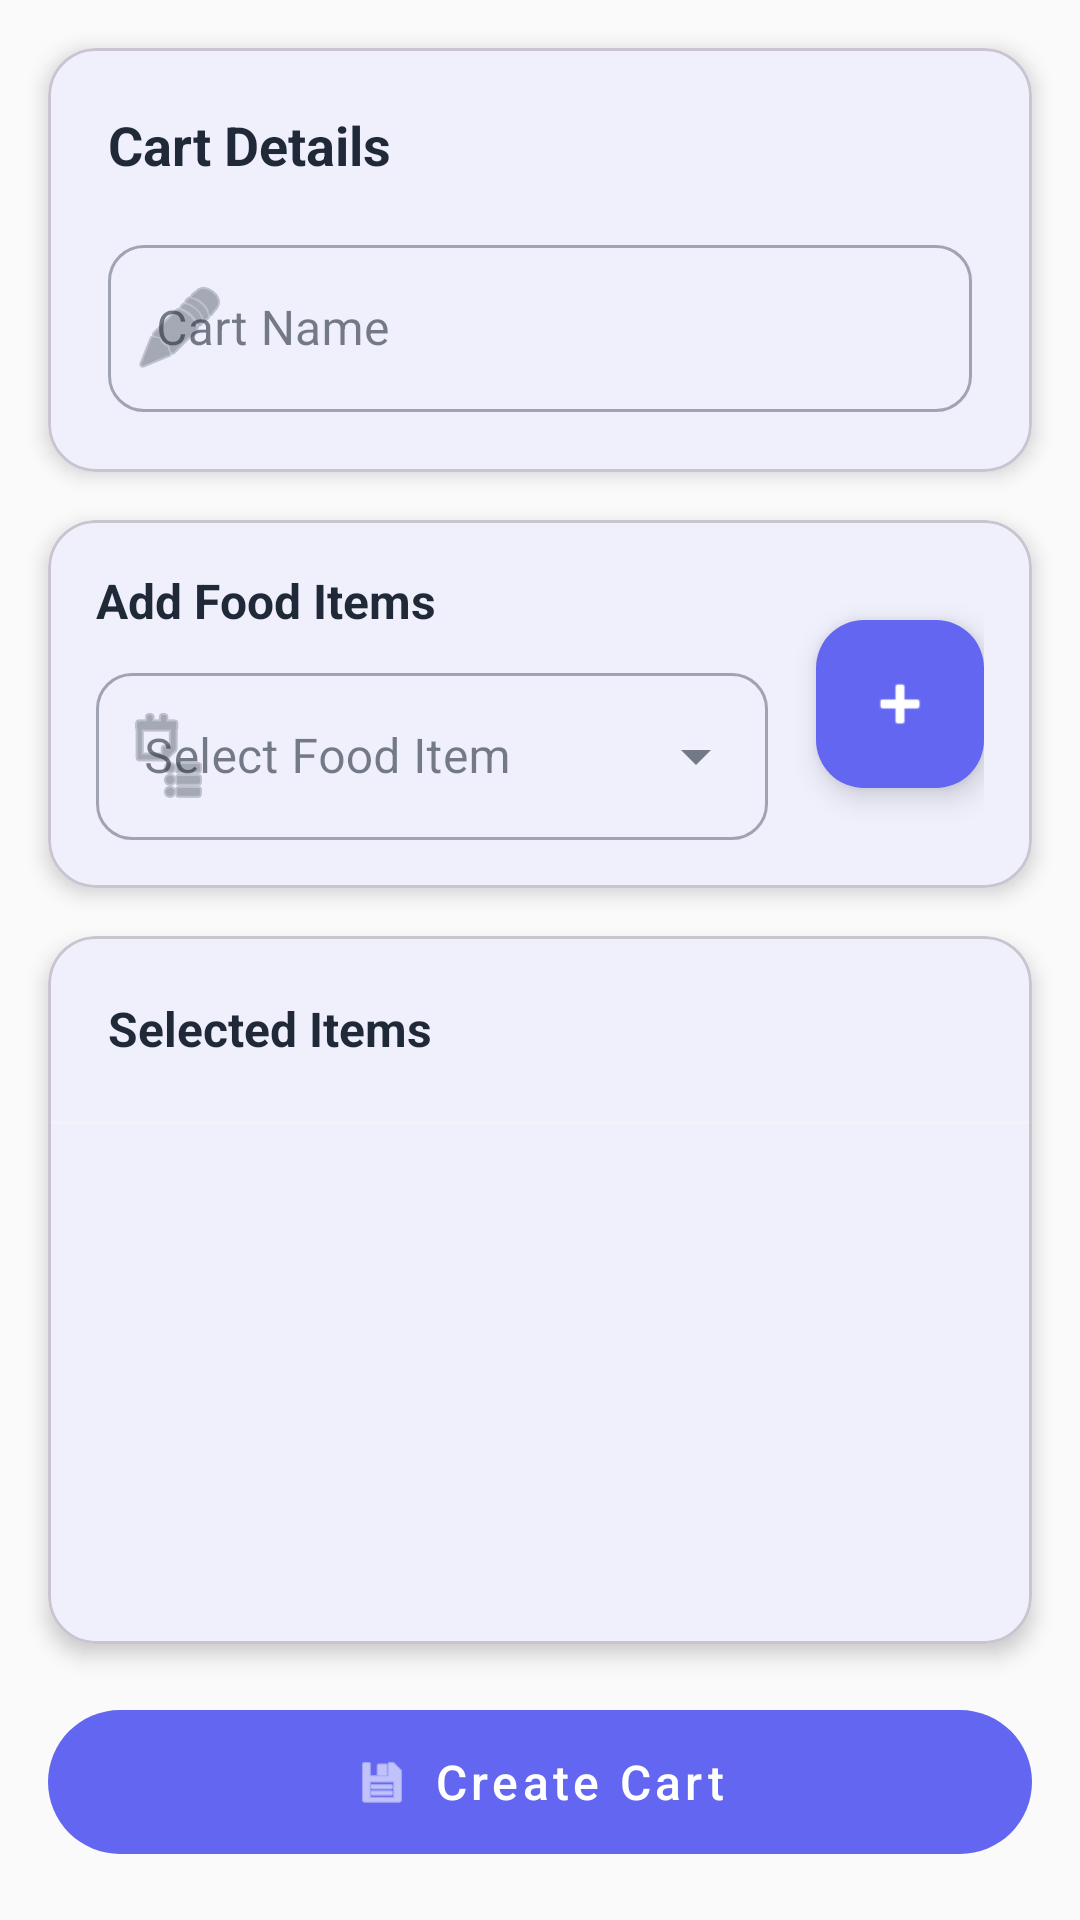

Here is an Android app screen rendered from its layout file. Give the layout XML and the strings, colors and styles it references.
<!-- AndroidManifest.xml: application theme Theme.TestApp -->
<!-- res/layout/fragment_add_cart.xml -->
<?xml version="1.0" encoding="utf-8"?>
<androidx.coordinatorlayout.widget.CoordinatorLayout xmlns:android="http://schemas.android.com/apk/res/android"
    xmlns:app="http://schemas.android.com/apk/res-auto"
    xmlns:tools="http://schemas.android.com/tools"
    android:layout_width="match_parent"
    android:layout_height="match_parent"
    android:background="?attr/android:colorBackground"
    tools:context=".screens.addcart.AddCartFragment">

    <androidx.constraintlayout.widget.ConstraintLayout
        android:layout_width="match_parent"
        android:layout_height="match_parent"
>

        <com.google.android.material.card.MaterialCardView
            android:id="@+id/card_cart_name"
            android:layout_width="0dp"
            android:layout_height="wrap_content"
            android:layout_margin="16dp"
            app:cardCornerRadius="16dp"
            app:cardElevation="4dp"
            app:layout_constraintEnd_toEndOf="parent"
            app:layout_constraintStart_toStartOf="parent"
            app:layout_constraintTop_toTopOf="parent">

            <LinearLayout
                android:layout_width="match_parent"
                android:layout_height="wrap_content"
                android:orientation="vertical"
                android:padding="20dp">

                <TextView
                    android:layout_width="wrap_content"
                    android:layout_height="wrap_content"
                    android:text="Cart Details"
                    android:textStyle="bold"
                    android:textSize="18sp"
                    android:textColor="?attr/colorOnSurface"
                    android:layout_marginBottom="16dp" />

                <com.google.android.material.textfield.TextInputLayout
                    android:layout_width="match_parent"
                    android:layout_height="wrap_content"
                    style="@style/Widget.MaterialComponents.TextInputLayout.OutlinedBox"
                    app:boxCornerRadiusTopStart="12dp"
                    app:boxCornerRadiusTopEnd="12dp"
                    app:boxCornerRadiusBottomStart="12dp"
                    app:boxCornerRadiusBottomEnd="12dp"
                    app:startIconDrawable="@android:drawable/ic_menu_edit">

                    <com.google.android.material.textfield.TextInputEditText
                        android:id="@+id/edit_text_cart_name"
                        android:layout_width="match_parent"
                        android:layout_height="wrap_content"
                        android:hint="Cart Name"
                        android:inputType="textCapWords" />

                </com.google.android.material.textfield.TextInputLayout>

            </LinearLayout>

        </com.google.android.material.card.MaterialCardView>

        <com.google.android.material.card.MaterialCardView
            android:id="@+id/card_add_food"
            android:layout_width="0dp"
            android:layout_height="wrap_content"
            android:layout_marginTop="16dp"
            android:layout_marginStart="16dp"
            android:layout_marginEnd="16dp"
            app:cardCornerRadius="16dp"
            app:cardElevation="4dp"
            app:layout_constraintEnd_toEndOf="parent"
            app:layout_constraintStart_toStartOf="parent"
            app:layout_constraintTop_toBottomOf="@+id/card_cart_name">

            <LinearLayout
                android:layout_width="match_parent"
                android:layout_height="wrap_content"
                android:orientation="horizontal"
                android:padding="16dp"
                android:gravity="center_vertical">

                <LinearLayout
                    android:layout_width="0dp"
                    android:layout_height="wrap_content"
                    android:layout_weight="1"
                    android:orientation="vertical"
                    android:layout_marginEnd="16dp">

                    <TextView
                        android:layout_width="wrap_content"
                        android:layout_height="wrap_content"
                        android:text="Add Food Items"
                        android:textStyle="bold"
                        android:textSize="16sp"
                        android:textColor="?attr/colorOnSurface"
                        android:layout_marginBottom="8dp" />

                    <com.google.android.material.textfield.TextInputLayout
                        android:id="@+id/text_input_food_selector"
                        android:layout_width="match_parent"
                        android:layout_height="wrap_content"
                        style="@style/Widget.MaterialComponents.TextInputLayout.OutlinedBox.ExposedDropdownMenu"
                        app:boxCornerRadiusTopStart="12dp"
                        app:boxCornerRadiusTopEnd="12dp"
                        app:boxCornerRadiusBottomStart="12dp"
                        app:boxCornerRadiusBottomEnd="12dp"
                        app:startIconDrawable="@android:drawable/ic_menu_agenda">

                        <AutoCompleteTextView
                            android:id="@+id/autocomplete_food_selector"
                            android:layout_width="match_parent"
                            android:layout_height="wrap_content"
                            android:clickable="true"
                            android:focusable="false"
                            android:hint="Select Food Item"
                            android:inputType="none"
                            tools:ignore="SpeakableTextPresentCheck" />

                    </com.google.android.material.textfield.TextInputLayout>

                </LinearLayout>

                <com.google.android.material.floatingactionbutton.FloatingActionButton
                    android:id="@+id/btn_add_cart"
                    android:layout_width="wrap_content"
                    android:layout_height="wrap_content"
                    android:src="@android:drawable/ic_input_add"
                    app:fabSize="normal"
                    app:tint="?attr/colorOnPrimary"
                    app:backgroundTint="?attr/colorPrimary" />

            </LinearLayout>

        </com.google.android.material.card.MaterialCardView>

        <com.google.android.material.card.MaterialCardView
            android:id="@+id/card_selected_foods"
            android:layout_width="0dp"
            android:layout_height="0dp"
            android:layout_margin="16dp"
            app:cardCornerRadius="16dp"
            app:cardElevation="4dp"
            app:layout_constraintBottom_toTopOf="@+id/btn_create_add_cart"
            app:layout_constraintEnd_toEndOf="parent"
            app:layout_constraintStart_toStartOf="parent"
            app:layout_constraintTop_toBottomOf="@+id/card_add_food">

            <LinearLayout
                android:layout_width="match_parent"
                android:layout_height="match_parent"
                android:orientation="vertical">

                <TextView
                    android:layout_width="wrap_content"
                    android:layout_height="wrap_content"
                    android:text="Selected Items"
                    android:textStyle="bold"
                    android:textSize="16sp"
                    android:textColor="?attr/colorOnSurface"
                    android:layout_margin="20dp"
                    android:layout_marginBottom="12dp" />

                <View
                    android:layout_width="match_parent"
                    android:layout_height="1dp"
                    android:background="?attr/colorSurfaceVariant" />

                <androidx.recyclerview.widget.RecyclerView
                    android:id="@+id/recycler_view_selected_foods"
                    android:layout_width="match_parent"
                    android:layout_height="match_parent"
                    android:padding="16dp"
                    tools:listitem="@layout/row_food" />

            </LinearLayout>

        </com.google.android.material.card.MaterialCardView>

        <com.google.android.material.button.MaterialButton
            android:id="@+id/btn_create_add_cart"
            android:layout_width="0dp"
            android:layout_height="60dp"
            android:layout_marginStart="16dp"
            android:layout_marginEnd="16dp"
            android:layout_marginBottom="16dp"
            android:text="Create Cart"
            android:textAllCaps="false"
            android:textSize="16sp"
            app:cornerRadius="30dp"
            app:icon="@android:drawable/ic_menu_save"
            app:iconGravity="textStart"
            style="@style/Widget.MaterialComponents.Button.UnelevatedButton"
            app:layout_constraintBottom_toBottomOf="parent"
            app:layout_constraintEnd_toEndOf="parent"
            app:layout_constraintStart_toStartOf="parent" />

    </androidx.constraintlayout.widget.ConstraintLayout>

</androidx.coordinatorlayout.widget.CoordinatorLayout>
<!-- res/layout/row_food.xml (included above) -->
<?xml version="1.0" encoding="utf-8"?>
<com.google.android.material.card.MaterialCardView xmlns:android="http://schemas.android.com/apk/res/android"
    xmlns:app="http://schemas.android.com/apk/res-auto"
    xmlns:tools="http://schemas.android.com/tools"
    android:layout_width="match_parent"
    android:layout_height="wrap_content"
    android:layout_marginHorizontal="16dp"
    android:layout_marginVertical="8dp"
    app:cardCornerRadius="16dp"
    app:cardElevation="0dp"
    app:strokeWidth="1dp"
    app:strokeColor="?attr/colorSurfaceVariant"
    android:clickable="true"
    android:focusable="true"
    android:foreground="?attr/selectableItemBackground">

    <androidx.constraintlayout.widget.ConstraintLayout
        android:layout_width="match_parent"
        android:layout_height="wrap_content"
        android:padding="16dp">

        
        <com.google.android.material.card.MaterialCardView
            android:id="@+id/card_food_image"
            android:layout_width="80dp"
            android:layout_height="80dp"
            app:cardCornerRadius="12dp"
            app:cardElevation="0dp"
            app:layout_constraintStart_toStartOf="parent"
            app:layout_constraintTop_toTopOf="parent"
            app:layout_constraintBottom_toBottomOf="parent">

            <ImageView
                android:id="@+id/food_image_view"
                android:layout_width="match_parent"
                android:layout_height="match_parent"
                android:scaleType="centerCrop"
                android:contentDescription="@string/app_name"
                android:background="?attr/colorSurfaceVariant"
                tools:srcCompat="@tools:sample/backgrounds/scenic" />

        </com.google.android.material.card.MaterialCardView>

        
        <TextView
            android:id="@+id/food_name_text_view"
            android:layout_width="0dp"
            android:layout_height="wrap_content"
            android:layout_marginStart="16dp"
            android:layout_marginEnd="16dp"
            android:text="Food Name"
            android:textSize="18sp"
            android:textStyle="bold"
            android:textColor="?attr/colorOnSurface"
            android:maxLines="1"
            android:ellipsize="end"
            app:layout_constraintStart_toEndOf="@id/card_food_image"
            app:layout_constraintEnd_toStartOf="@id/quantity_container"
            app:layout_constraintTop_toTopOf="@id/card_food_image"
            tools:text="Delicious Margherita Pizza" />

        
        <TextView
            android:id="@+id/food_price_text_view"
            android:layout_width="wrap_content"
            android:layout_height="wrap_content"
            android:layout_marginTop="4dp"
            android:text="$12.99"
            android:textSize="20sp"
            android:textColor="?attr/colorPrimary"
            android:textStyle="bold"
            app:layout_constraintStart_toStartOf="@id/food_name_text_view"
            app:layout_constraintTop_toBottomOf="@id/food_name_text_view" />

        

        
        <TextView
            android:id="@+id/food_single_price_text_view"
            android:layout_width="wrap_content"
            android:layout_height="wrap_content"
            android:layout_marginTop="4dp"
            android:text="$12.99"
            android:textColor="?attr/colorOnSurfaceVariant"
            android:textSize="14sp"
            android:visibility="gone"
            app:layout_constraintStart_toStartOf="@+id/food_price_text_view"
            app:layout_constraintTop_toBottomOf="@+id/food_price_text_view"
            tools:visibility="visible" />

        
        <LinearLayout
            android:id="@+id/quantity_container"
            android:layout_width="wrap_content"
            android:layout_height="wrap_content"
            android:orientation="vertical"
            android:gravity="center"
            android:background="@drawable/quantity_container_background"
            android:padding="4dp"
            android:layout_marginStart="8dp"
            app:layout_constraintEnd_toEndOf="parent"
            app:layout_constraintTop_toTopOf="parent"
            app:layout_constraintBottom_toBottomOf="parent">

            <TextView
                android:id="@+id/food_quantity_text_view"
                android:layout_width="wrap_content"
                android:layout_height="wrap_content"
                android:text="1"
                android:textSize="18sp"
                android:textStyle="bold"
                android:textColor="?attr/colorOnSurface"
                android:minWidth="32dp"
                android:gravity="center" />

        </LinearLayout>

    </androidx.constraintlayout.widget.ConstraintLayout>

</com.google.android.material.card.MaterialCardView>
<!-- resources referenced by this layout -->
<resources>
  <string name="app_name">TestApp</string>
  <style name="Theme.TestApp" parent="Base.Theme.TestApp" />
  <style name="Base.Theme.TestApp" parent="Theme.Material3.DayNight.NoActionBar">
          <item name="colorPrimary">@color/primary</item>
          <item name="colorPrimaryVariant">@color/primary_variant</item>
          <item name="colorOnPrimary">@color/on_primary</item>
          
          <item name="colorSecondary">@color/secondary</item>
          <item name="colorSecondaryVariant">@color/secondary_variant</item>
          <item name="colorOnSecondary">@color/on_secondary</item>
          
          <item name="android:colorBackground">@color/background</item>
          <item name="colorSurface">@color/surface</item>
          <item name="colorOnBackground">@color/on_background</item>
          <item name="colorOnSurface">@color/on_surface</item>
          
          <item name="colorError">@color/error</item>
          <item name="colorOnError">@color/on_error</item>
          
          <item name="colorOutline">@color/outline</item>
          <item name="colorSurfaceVariant">@color/surface_variant</item>
          <item name="colorOnSurfaceVariant">@color/on_surface_variant</item>
          
          <item name="android:statusBarColor">@color/primary</item>
          <item name="android:navigationBarColor">@color/surface</item>
          <item name="android:windowLightStatusBar">false</item>
          <item name="android:windowLightNavigationBar">true</item>
      </style>
  <color name="primary">#6366F1</color>
  <color name="primary_variant">#4F46E5</color>
  <color name="on_primary">#FFFFFF</color>
  <color name="secondary">#EC4899</color>
  <color name="secondary_variant">#DB2777</color>
  <color name="on_secondary">#FFFFFF</color>
  <color name="background">#FAFAFA</color>
  <color name="surface">#FFFFFF</color>
  <color name="on_background">#1F2937</color>
  <color name="on_surface">#1F2937</color>
  <color name="error">#EF4444</color>
  <color name="on_error">#FFFFFF</color>
  <color name="outline">#E5E7EB</color>
  <color name="surface_variant">#F3F4F6</color>
  <color name="on_surface_variant">#6B7280</color>
</resources>
